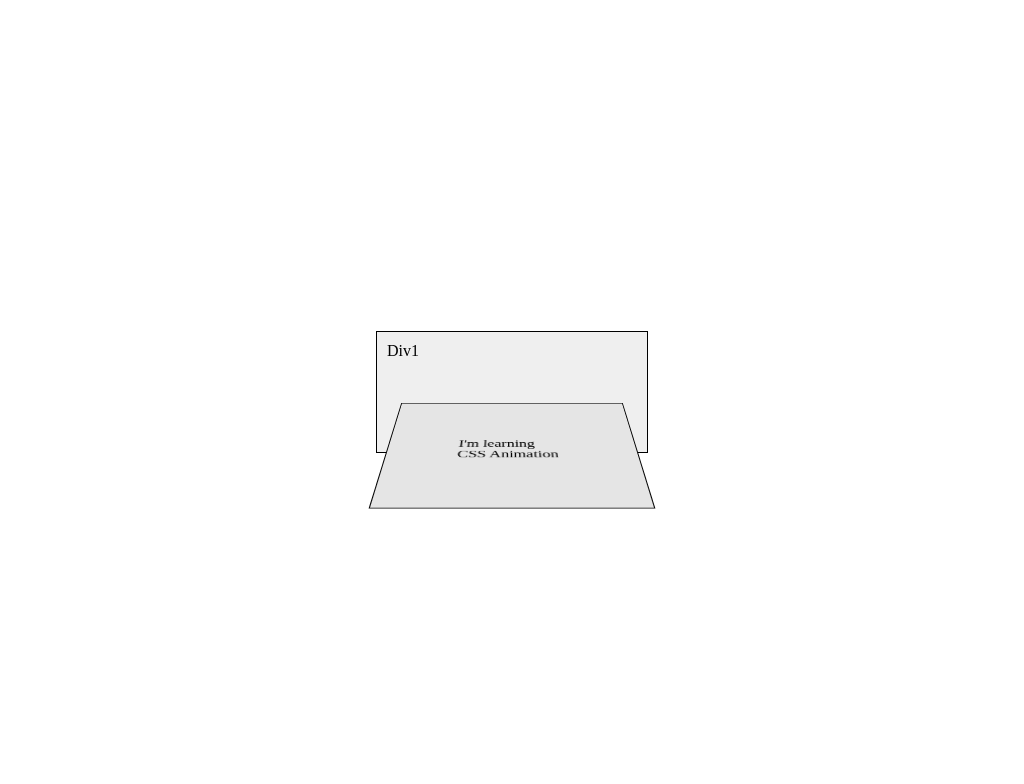

Here is a drawing made with CSS. Write the source that renders it.

<!DOCTYPE html>
<html lang="en">
  <head>
    <meta charset="UTF-8" />
    <meta http-equiv="X-UA-Compatible" content="IE=edge" />
    <meta name="viewport" content="width=device-width, initial-scale=1.0" />
    <title>Document</title>
  </head>
  <style type="text/css">
    body {
      height: 100vh;
      display: flex;
      justify-content: center;
      align-items: center;
    }

    .container {
      width: 500px;
      /* background: green; */
    }

    .div1 {
      width: 250px;
      height: 100px;
      background: #efefef;

      border: 1px solid black;
      padding: 10px;
      margin: auto;

      perspective: 600px;

      perspective-origin: center;
      /* perspective-origin: 100% bottom; */
    }

    .div2 {
      background: #e5e5e5;
      border: 1px solid black;
      padding: 70px;

      transform: rotateX(60deg);
    }
  </style>
  <body>
    <div class="container">
      <div class="div1">
        Div1
        <div class="div2">I'm learning CSS Animation</div>
      </div>
    </div>
  </body>
</html>
